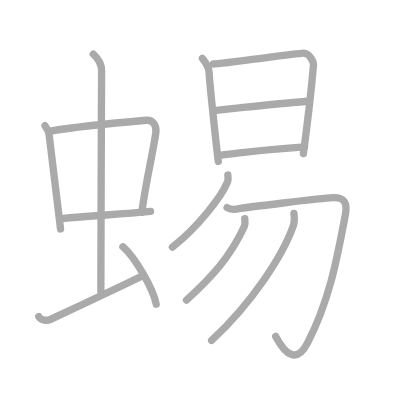
t = 0.00 s
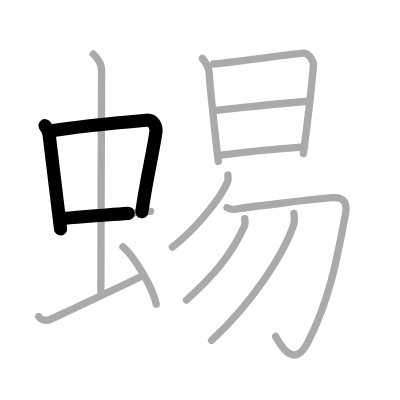
t = 2.75 s
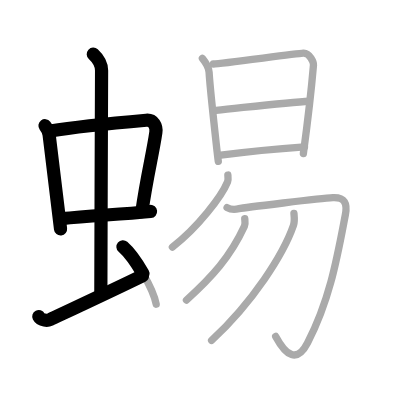
t = 5.50 s
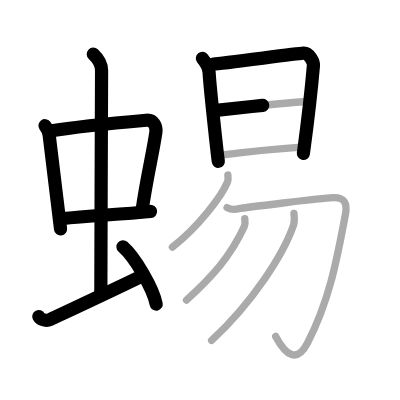
t = 8.50 s
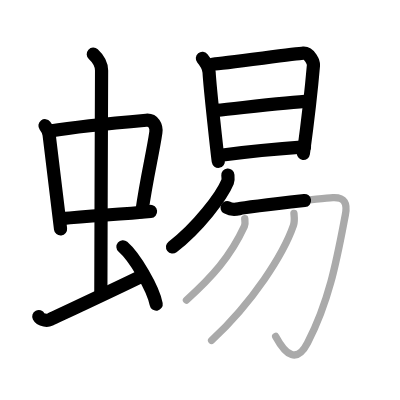
t = 11.25 s
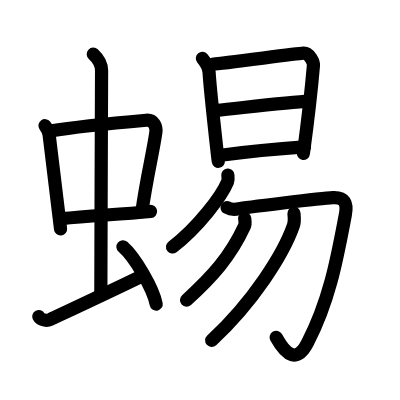
t = 14.00 s

The animated SVG that drew these frames (rendered in a browser with its animation timeline set to each time). Animation: 14 SMIL elements (animate=14); one cycle of 14.00 s.

<?xml version="1.0" standalone="no"?>
<!DOCTYPE svg PUBLIC "-//W3C//DTD SVG 1.1//EN"   "http://www.w3.org/Graphics/SVG/1.1/DTD/svg11.dtd">
<svg width="400px" height="400px"  version="1.1" xmlns="http://www.w3.org/2000/svg">
  <defs>
    <marker id="Triangle" viewBox="0 0 10 10" refX="0" refY="5" markerUnits="strokeWidth" markerWidth="3" style="stroke-opacity:0%;fill:#aaaaaa;" markerHeight="2" orient="auto">
      <path d="M 0 0 L 10 5 L 0 10 z" />
    </marker>
    
    <marker id="Arrow" viewBox="0 0 10 10" refX="5" refY="5" markerUnits="strokeWidth" markerWidth="1.8" style="stroke-opacity:0%;fill:#770000;" markerHeight="2" orient="auto">
      <path d="M 0 4 L 6 4 L 4 1 L 10 5 L 4 9 L 6 6 L 0 6 z" />
        <circle cx="5" cy="5" r="5" />
      </marker>
    
    <marker id="TriangleRed" viewBox="0 0 10 10" refX="0" refY="5" markerUnits="strokeWidth" markerWidth="3" style="stroke-opacity:0%;fill:#CC0000;" markerHeight="2" orient="auto">
      <path d="M 0 0 L 10 5 L 0 10 z" />
    </marker>
    
    <marker id="ArrowRed" viewBox="0 0 10 10" refX="5" refY="5" markerUnits="strokeWidth" markerWidth="1.8" style="stroke-opacity:0%;fill:#CC0000;" markerHeight="2" orient="auto">
      <path d="M 0 4 L 6 4 L 4 1 L 10 5 L 4 9 L 6 6 L 0 6 z" />
        <circle cx="5" cy="5" r="5" />
      </marker>
    
  </defs>
  
  <path style="fill:#ffffff; fill-opacity:100%; fill-rule:evenodd; stroke-width:0;" d="M 0 0 L 400px 0 L 400px 400px L 0 400px L 0 0" />

  <g transform="scale(3.6697247706422 3.6697247706422)">
<path style="fill:none; fill-opacity:0%; fill-rule:evenodd; stroke:#aaaaaa; stroke-opacity:100%; stroke-width: 1.5pt; stroke-linejoin:round; stroke-linecap:round;" d="M12.26 34.26c0.46 0.6 1.02 1.64 1.12 2.42c0.87 6.79 1.87 15.58 3.12 25.71"></path>
<path style="fill:none; fill-opacity:0%; fill-rule:evenodd; stroke:#aaaaaa; stroke-opacity:100%; stroke-width: 1.5pt; stroke-linejoin:round; stroke-linecap:round;" d="M13.72 35.7c6.93-1.14 21.11-2.49 26.13-2.93c1.96-0.17 2.86 1.61 2.62 3.32c-0.83 5.83-2.48 12.04-3.83 21.74"></path>
<path style="fill:none; fill-opacity:0%; fill-rule:evenodd; stroke:#aaaaaa; stroke-opacity:100%; stroke-width: 1.5pt; stroke-linejoin:round; stroke-linecap:round;" d="M16.76 59.59C24.5 58.75 32 58.5 41.02 57.62"></path>
<path style="fill:none; fill-opacity:0%; fill-rule:evenodd; stroke:#aaaaaa; stroke-opacity:100%; stroke-width: 1.5pt; stroke-linejoin:round; stroke-linecap:round;" d="M25.42 14.75c1.08 1 2.26 2.75 2.26 4.47c0 4.78-0.2 46.78-0.2 60.16"></path>
<path style="fill:none; fill-opacity:0%; fill-rule:evenodd; stroke:#aaaaaa; stroke-opacity:100%; stroke-width: 1.5pt; stroke-linejoin:round; stroke-linecap:round;" d="M10.57 86.27c0.6 1.16 2.46 1.11 3.06 0.82C14.23 86.8 32 78.5 38.88 75.12"></path>
<path style="fill:none; fill-opacity:0%; fill-rule:evenodd; stroke:#aaaaaa; stroke-opacity:100%; stroke-width: 1.5pt; stroke-linejoin:round; stroke-linecap:round;" d="M33.5 67.25c3.2 2.76 8.26 11.35 9.06 15.64"></path>
<path style="fill:none; fill-opacity:0%; fill-rule:evenodd; stroke:#aaaaaa; stroke-opacity:100%; stroke-width: 1.5pt; stroke-linejoin:round; stroke-linecap:round;" d="M55.15 15.91c1.1 1.34 1.78 2.92 1.83 3.79c0.26 4.69 2.37 23.39 2.51 24.27"></path>
<path style="fill:none; fill-opacity:0%; fill-rule:evenodd; stroke:#aaaaaa; stroke-opacity:100%; stroke-width: 1.5pt; stroke-linejoin:round; stroke-linecap:round;" d="M58.16 17.45c2.33-0.11 22.37-2.83 24.49-2.96c1.77-0.11 2.83 2.59 2.77 3.26c-0.42 4.94-1.25 13.02-2.75 24.08"></path>
<path style="fill:none; fill-opacity:0%; fill-rule:evenodd; stroke:#aaaaaa; stroke-opacity:100%; stroke-width: 1.5pt; stroke-linejoin:round; stroke-linecap:round;" d="M58.91 30.07c8.2-0.84 19.91-2.24 25.35-2.49"></path>
<path style="fill:none; fill-opacity:0%; fill-rule:evenodd; stroke:#aaaaaa; stroke-opacity:100%; stroke-width: 1.5pt; stroke-linejoin:round; stroke-linecap:round;" d="M60.17 42.3c6.77-0.91 16.47-1.84 22.81-2.28"></path>
<path style="fill:none; fill-opacity:0%; fill-rule:evenodd; stroke:#aaaaaa; stroke-opacity:100%; stroke-width: 1.5pt; stroke-linejoin:round; stroke-linecap:round;" d="M62.09 47.7c0.04 0.46 0.17 1.23-0.08 1.86c-1.6 3.9-8.1 12.46-15.03 17.76"></path>
<path style="fill:none; fill-opacity:0%; fill-rule:evenodd; stroke:#aaaaaa; stroke-opacity:100%; stroke-width: 1.5pt; stroke-linejoin:round; stroke-linecap:round;" d="M61.88 56.57c0.81 0.45 1.95 0.6 3.25 0.3c1.3-0.3 22.33-2.85 25.57-3c3.24-0.15 4.01 1.52 3.41 4.65C92 69.5 90 81.5 83.81 93.42C80.93 98.97 78 97 75.12 91.67"></path>
<path style="fill:none; fill-opacity:0%; fill-rule:evenodd; stroke:#aaaaaa; stroke-opacity:100%; stroke-width: 1.5pt; stroke-linejoin:round; stroke-linecap:round;" d="M66.69 59.56c0.05 0.52 0.23 1.4-0.09 2.1C62.75 70 57.75 75.5 50.81 81.78"></path>
<path style="fill:none; fill-opacity:0%; fill-rule:evenodd; stroke:#aaaaaa; stroke-opacity:100%; stroke-width: 1.5pt; stroke-linejoin:round; stroke-linecap:round;" d="M80.1 58.15c0.07 0.82 0.26 2.14-0.13 3.28C77.25 69.25 69 82.25 57.66 92.76"></path>

<path style="fill:none; fill-opacity:0%; fill-rule:evenodd; stroke:#000000; stroke-opacity:100%; stroke-width: 2.7pt; stroke-linejoin:round; stroke-linecap:round;" d="M12.26 34.26c0.46 0.6 1.02 1.64 1.12 2.42c0.87 6.79 1.87 15.58 3.12 25.71" pathLength="100" stroke-dashoffset="100" stroke-dasharray="100 105"><animate id="dashAnim1" attributeName="stroke-dashoffset" from="100" to="0" dur="1s" calcMode="linear" fill="freeze"/></path>
<path style="fill:none; fill-opacity:0%; fill-rule:evenodd; stroke:#000000; stroke-opacity:100%; stroke-width: 2.7pt; stroke-linejoin:round; stroke-linecap:round;" d="M13.72 35.7c6.93-1.14 21.11-2.49 26.13-2.93c1.96-0.17 2.86 1.61 2.62 3.32c-0.83 5.83-2.48 12.04-3.83 21.74" pathLength="100" stroke-dashoffset="100" stroke-dasharray="100 105"><animate id="dashAnim2" attributeName="stroke-dashoffset" from="100" to="0" dur="1s" calcMode="linear" begin="dashAnim1.end" fill="freeze"/></path>
<path style="fill:none; fill-opacity:0%; fill-rule:evenodd; stroke:#000000; stroke-opacity:100%; stroke-width: 2.7pt; stroke-linejoin:round; stroke-linecap:round;" d="M16.76 59.59C24.5 58.75 32 58.5 41.02 57.62" pathLength="100" stroke-dashoffset="100" stroke-dasharray="100 105"><animate id="dashAnim3" attributeName="stroke-dashoffset" from="100" to="0" dur="1s" calcMode="linear" begin="dashAnim2.end" fill="freeze"/></path>
<path style="fill:none; fill-opacity:0%; fill-rule:evenodd; stroke:#000000; stroke-opacity:100%; stroke-width: 2.7pt; stroke-linejoin:round; stroke-linecap:round;" d="M25.42 14.75c1.08 1 2.26 2.75 2.26 4.47c0 4.78-0.2 46.78-0.2 60.16" pathLength="100" stroke-dashoffset="100" stroke-dasharray="100 105"><animate id="dashAnim4" attributeName="stroke-dashoffset" from="100" to="0" dur="1s" calcMode="linear" begin="dashAnim3.end" fill="freeze"/></path>
<path style="fill:none; fill-opacity:0%; fill-rule:evenodd; stroke:#000000; stroke-opacity:100%; stroke-width: 2.7pt; stroke-linejoin:round; stroke-linecap:round;" d="M10.57 86.27c0.6 1.16 2.46 1.11 3.06 0.82C14.23 86.8 32 78.5 38.88 75.12" pathLength="100" stroke-dashoffset="100" stroke-dasharray="100 105"><animate id="dashAnim5" attributeName="stroke-dashoffset" from="100" to="0" dur="1s" calcMode="linear" begin="dashAnim4.end" fill="freeze"/></path>
<path style="fill:none; fill-opacity:0%; fill-rule:evenodd; stroke:#000000; stroke-opacity:100%; stroke-width: 2.7pt; stroke-linejoin:round; stroke-linecap:round;" d="M33.5 67.25c3.2 2.76 8.26 11.35 9.06 15.64" pathLength="100" stroke-dashoffset="100" stroke-dasharray="100 105"><animate id="dashAnim6" attributeName="stroke-dashoffset" from="100" to="0" dur="1s" calcMode="linear" begin="dashAnim5.end" fill="freeze"/></path>
<path style="fill:none; fill-opacity:0%; fill-rule:evenodd; stroke:#000000; stroke-opacity:100%; stroke-width: 2.7pt; stroke-linejoin:round; stroke-linecap:round;" d="M55.15 15.91c1.1 1.34 1.78 2.92 1.83 3.79c0.26 4.69 2.37 23.39 2.51 24.27" pathLength="100" stroke-dashoffset="100" stroke-dasharray="100 105"><animate id="dashAnim7" attributeName="stroke-dashoffset" from="100" to="0" dur="1s" calcMode="linear" begin="dashAnim6.end" fill="freeze"/></path>
<path style="fill:none; fill-opacity:0%; fill-rule:evenodd; stroke:#000000; stroke-opacity:100%; stroke-width: 2.7pt; stroke-linejoin:round; stroke-linecap:round;" d="M58.16 17.45c2.33-0.11 22.37-2.83 24.49-2.96c1.77-0.11 2.83 2.59 2.77 3.26c-0.42 4.94-1.25 13.02-2.75 24.08" pathLength="100" stroke-dashoffset="100" stroke-dasharray="100 105"><animate id="dashAnim8" attributeName="stroke-dashoffset" from="100" to="0" dur="1s" calcMode="linear" begin="dashAnim7.end" fill="freeze"/></path>
<path style="fill:none; fill-opacity:0%; fill-rule:evenodd; stroke:#000000; stroke-opacity:100%; stroke-width: 2.7pt; stroke-linejoin:round; stroke-linecap:round;" d="M58.91 30.07c8.2-0.84 19.91-2.24 25.35-2.49" pathLength="100" stroke-dashoffset="100" stroke-dasharray="100 105"><animate id="dashAnim9" attributeName="stroke-dashoffset" from="100" to="0" dur="1s" calcMode="linear" begin="dashAnim8.end" fill="freeze"/></path>
<path style="fill:none; fill-opacity:0%; fill-rule:evenodd; stroke:#000000; stroke-opacity:100%; stroke-width: 2.7pt; stroke-linejoin:round; stroke-linecap:round;" d="M60.17 42.3c6.77-0.91 16.47-1.84 22.81-2.28" pathLength="100" stroke-dashoffset="100" stroke-dasharray="100 105"><animate id="dashAnim10" attributeName="stroke-dashoffset" from="100" to="0" dur="1s" calcMode="linear" begin="dashAnim9.end" fill="freeze"/></path>
<path style="fill:none; fill-opacity:0%; fill-rule:evenodd; stroke:#000000; stroke-opacity:100%; stroke-width: 2.7pt; stroke-linejoin:round; stroke-linecap:round;" d="M62.09 47.7c0.04 0.46 0.17 1.23-0.08 1.86c-1.6 3.9-8.1 12.46-15.03 17.76" pathLength="100" stroke-dashoffset="100" stroke-dasharray="100 105"><animate id="dashAnim11" attributeName="stroke-dashoffset" from="100" to="0" dur="1s" calcMode="linear" begin="dashAnim10.end" fill="freeze"/></path>
<path style="fill:none; fill-opacity:0%; fill-rule:evenodd; stroke:#000000; stroke-opacity:100%; stroke-width: 2.7pt; stroke-linejoin:round; stroke-linecap:round;" d="M61.88 56.57c0.81 0.45 1.95 0.6 3.25 0.3c1.3-0.3 22.33-2.85 25.57-3c3.24-0.15 4.01 1.52 3.41 4.65C92 69.5 90 81.5 83.81 93.42C80.93 98.97 78 97 75.12 91.67" pathLength="100" stroke-dashoffset="100" stroke-dasharray="100 105"><animate id="dashAnim12" attributeName="stroke-dashoffset" from="100" to="0" dur="1s" calcMode="linear" begin="dashAnim11.end" fill="freeze"/></path>
<path style="fill:none; fill-opacity:0%; fill-rule:evenodd; stroke:#000000; stroke-opacity:100%; stroke-width: 2.7pt; stroke-linejoin:round; stroke-linecap:round;" d="M66.69 59.56c0.05 0.52 0.23 1.4-0.09 2.1C62.75 70 57.75 75.5 50.81 81.78" pathLength="100" stroke-dashoffset="100" stroke-dasharray="100 105"><animate id="dashAnim13" attributeName="stroke-dashoffset" from="100" to="0" dur="1s" calcMode="linear" begin="dashAnim12.end" fill="freeze"/></path>
<path style="fill:none; fill-opacity:0%; fill-rule:evenodd; stroke:#000000; stroke-opacity:100%; stroke-width: 2.7pt; stroke-linejoin:round; stroke-linecap:round;" d="M80.1 58.15c0.07 0.82 0.26 2.14-0.13 3.28C77.25 69.25 69 82.25 57.66 92.76" pathLength="100" stroke-dashoffset="100" stroke-dasharray="100 105"><animate id="dashAnim14" attributeName="stroke-dashoffset" from="100" to="0" dur="1s" calcMode="linear" begin="dashAnim13.end" fill="freeze"/></path>

</g>

</svg>  
          
